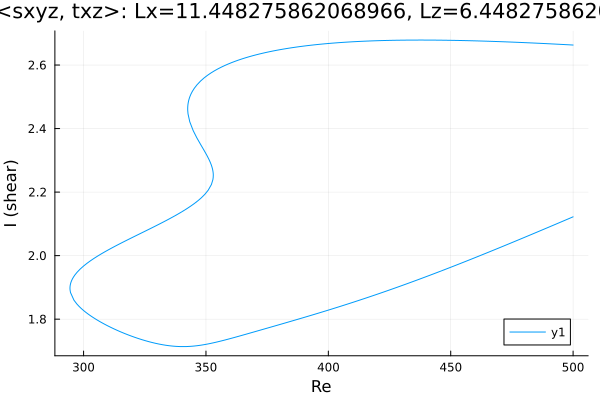

The file beside this chart, header and first rows:
Re, shear
500.0, 2.663
498.6, 2.664
497.2, 2.664
495.8, 2.665
494.4, 2.665
493, 2.666
491.9, 2.666
490.5, 2.667
489.1, 2.667
487.7, 2.668
486.2, 2.669
484.8, 2.669
483.4, 2.67
482, 2.67
480.6, 2.671
479.2, 2.671
477.8, 2.671
476.3, 2.672
474.9, 2.672
473.5, 2.673
472.1, 2.673
470.7, 2.674
469.3, 2.674
467.9, 2.674
466.4, 2.675
465, 2.675
463.6, 2.675
462.2, 2.676
460.8, 2.676
459.4, 2.676
458, 2.677
456.5, 2.677
455.1, 2.677
453.7, 2.677
452.3, 2.678
450.9, 2.678
449.5, 2.678
448.1, 2.678
446.6, 2.678
445.2, 2.678
443.8, 2.679
442.4, 2.679
441, 2.679
439.6, 2.679
438.2, 2.679
436.7, 2.679
435.3, 2.679
433.9, 2.679
432.5, 2.679
431.1, 2.678
429.7, 2.678
428.3, 2.678
426.8, 2.678
425.4, 2.678
424, 2.678
422.6, 2.677
421.2, 2.677
419.8, 2.677
418.4, 2.676
416.9, 2.676
... 397 more rows
